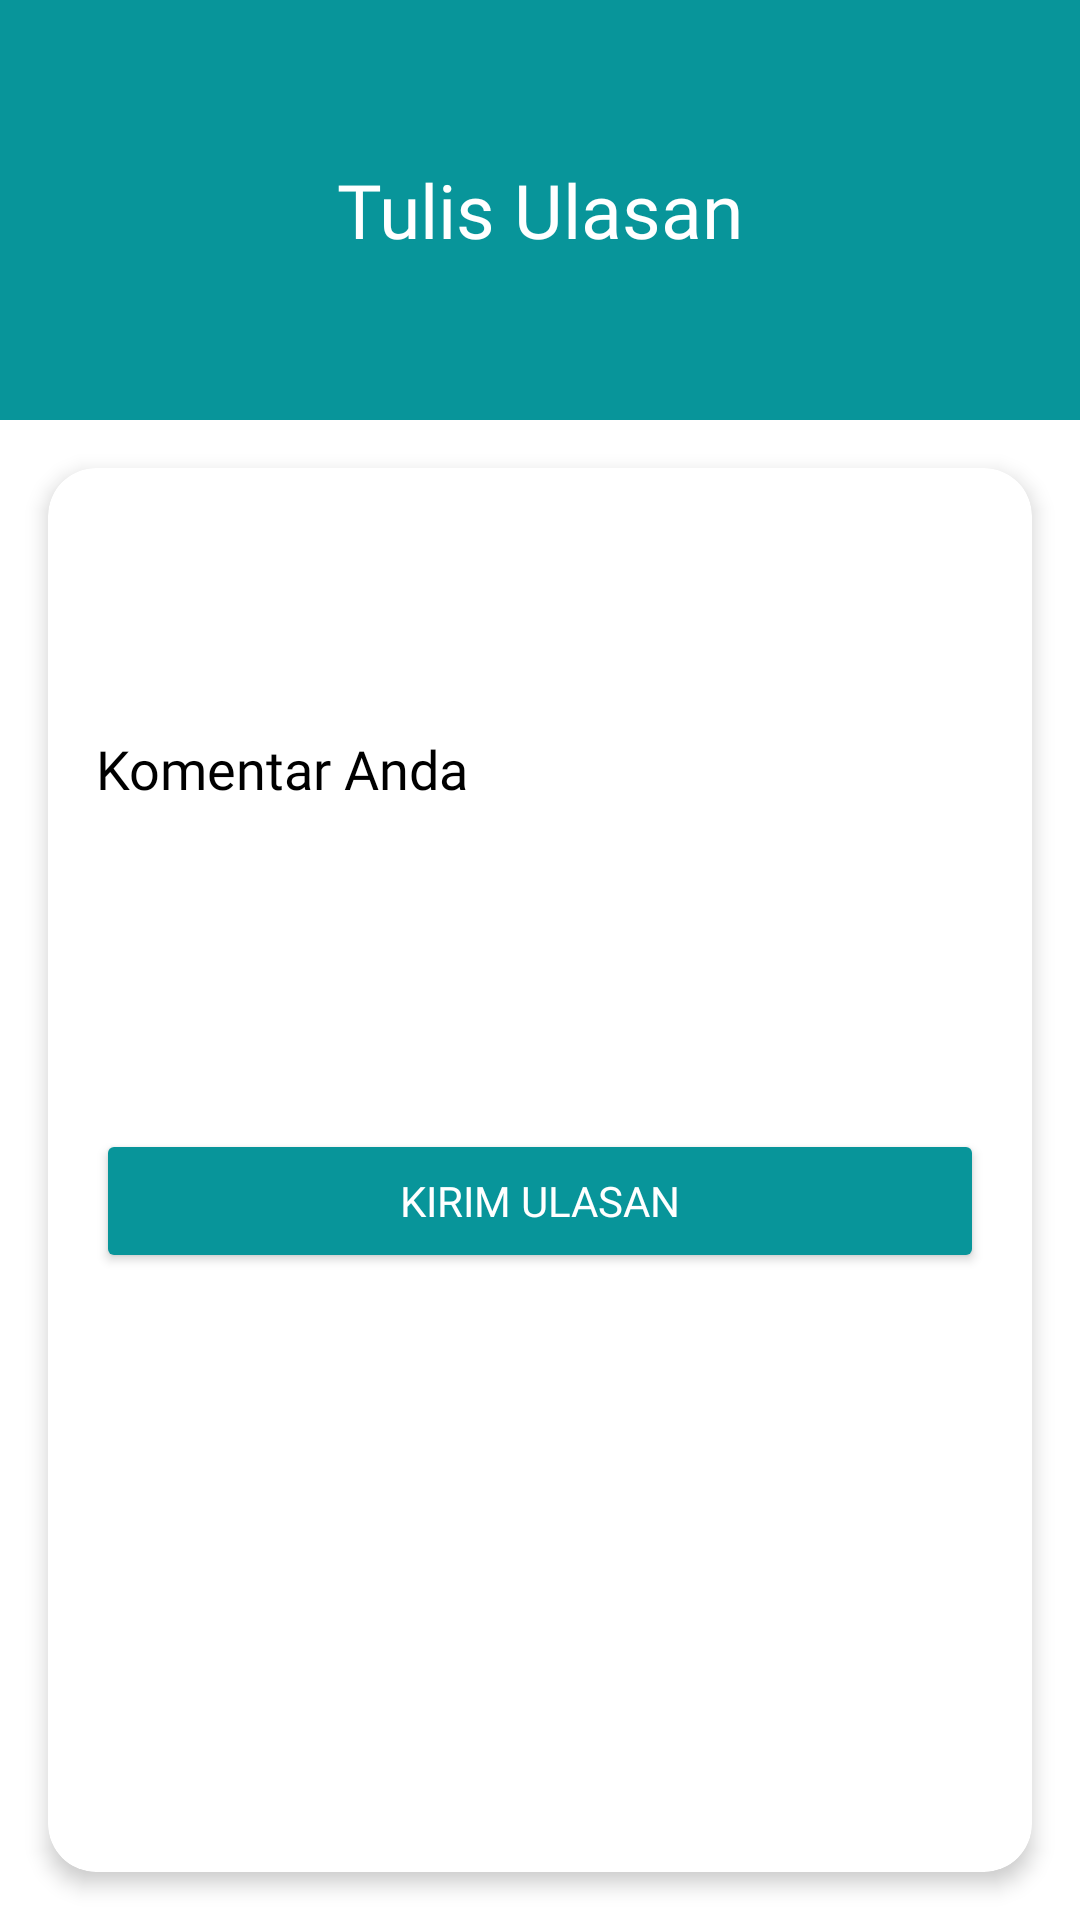

Android layout source for this screen:
<!-- AndroidManifest.xml: application theme Theme.Design.NoActionBar -->
<!-- res/layout/activity_post_ulasan.xml -->
<?xml version="1.0" encoding="utf-8"?>
<LinearLayout xmlns:android="http://schemas.android.com/apk/res/android"
    xmlns:app="http://schemas.android.com/apk/res-auto"
    android:id="@+id/activity_post_ulasan"
    android:layout_width="match_parent"
    android:layout_height="match_parent"
    android:orientation="vertical"
    android:background="@color/white">

    
    <FrameLayout
        android:layout_width="match_parent"
        android:layout_height="140dp"
        android:background="@color/primary_colour">

        <TextView
            android:id="@+id/textViewTitlePostUlasan"
            android:layout_width="wrap_content"
            android:layout_height="wrap_content"
            android:layout_gravity="center"
            android:text="Tulis Ulasan"
            android:textSize="25sp"
            android:fontFamily="@font/poppinsbold"
            android:textColor="@color/white" />
    </FrameLayout>

    
    <androidx.cardview.widget.CardView
        android:layout_width="match_parent"
        android:layout_height="0dp"
        android:layout_weight="1"
        app:cardCornerRadius="16dp"
        app:cardElevation="4dp"
        android:layout_margin="16dp"
        app:cardBackgroundColor="@color/white">

        <ScrollView
            android:layout_width="match_parent"
            android:layout_height="match_parent"
            android:padding="16dp">

            <LinearLayout
                android:layout_width="match_parent"
                android:layout_height="wrap_content"
                android:orientation="vertical">

                

                
                <androidx.appcompat.widget.AppCompatRatingBar
                    android:id="@+id/ratingBar"
                    android:layout_width="192dp"
                    android:layout_height="40dp"
                    android:layout_gravity="center_horizontal"
                    android:layout_marginTop="16dp"
                    android:background="@android:color/transparent"
                    android:isIndicator="false"
                    android:numStars="5"
                    android:padding="0dp" />

                <EditText
                    android:id="@+id/editTextComment"
                    android:layout_width="match_parent"
                    android:layout_height="wrap_content"
                    android:hint="Komentar Anda"
                    android:textColorHint="@color/black"
                    android:textColor="@color/black"
                    android:fontFamily="@font/poppinsregular"
                    android:inputType="textMultiLine"
                    android:lines="5"
                    android:gravity="top"
                    android:layout_marginTop="16dp"
                    android:background="@drawable/bg_komentar" />

                
                <Button
                    android:id="@+id/buttonSubmitUlasan"
                    android:layout_width="match_parent"
                    android:layout_height="wrap_content"
                    android:text="Kirim Ulasan"
                    android:layout_marginTop="24dp"
                    android:backgroundTint="@color/primary_colour"
                    android:textColor="@color/white"
                    android:fontFamily="@font/poppinssemibold" />

            </LinearLayout>
        </ScrollView>
    </androidx.cardview.widget.CardView>
</LinearLayout>
<!-- resources referenced by this layout -->
<resources>
  <color name="black">#FF000000</color>
  <color name="primary_colour">#08959A</color>
  <color name="white">#FFFFFFFF</color>
</resources>
